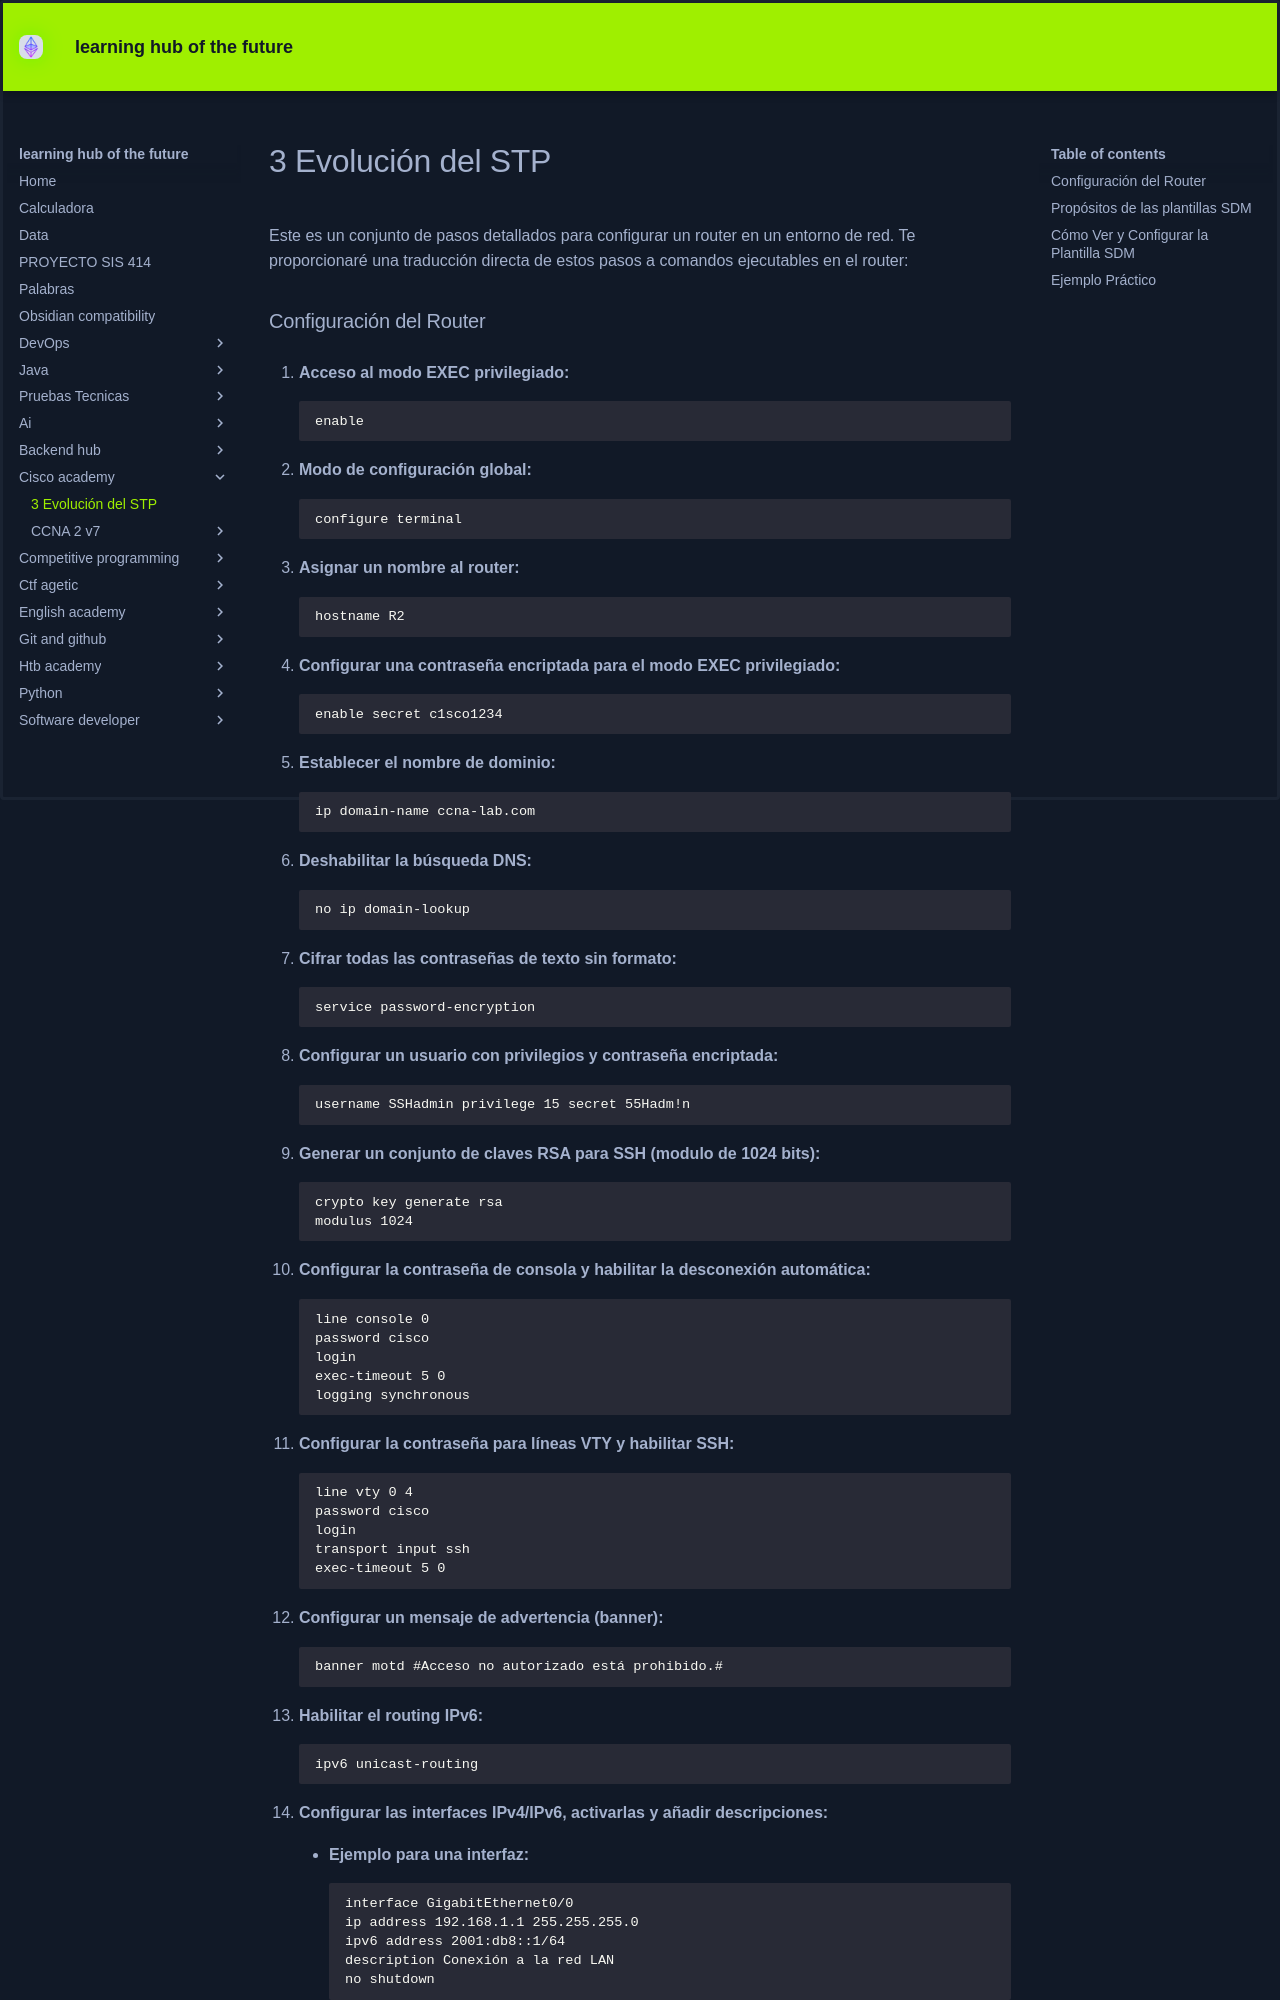

repository: KEVIN-117/learning-docs · page: cisco-academy/3 Evolución del STP/index.html · generator: mkdocs

Este es un conjunto de pasos detallados para configurar un router en un entorno de red. Te proporcionaré una traducción directa de estos pasos a comandos ejecutables en el router:

### Configuración del Router

1. **Acceso al modo EXEC privilegiado:**
    
    ```plaintext
    enable
    ```
    
2. **Modo de configuración global:**
    
    ```plaintext
    configure terminal
    ```
    
3. **Asignar un nombre al router:**
    
    ```plaintext
    hostname R2
    ```
    
4. **Configurar una contraseña encriptada para el modo EXEC privilegiado:**
    
    ```plaintext
    enable secret c1sco1234
    ```
    
5. **Establecer el nombre de dominio:**
    
    ```plaintext
    ip domain-name ccna-lab.com
    ```
    
6. **Deshabilitar la búsqueda DNS:**
    
    ```plaintext
    no ip domain-lookup
    ```
    
7. **Cifrar todas las contraseñas de texto sin formato:**
    
    ```plaintext
    service password-encryption
    ```
    
8. **Configurar un usuario con privilegios y contraseña encriptada:**
    
    ```plaintext
    username SSHadmin privilege 15 secret 55Hadm!n
    ```
    
9. **Generar un conjunto de claves RSA para SSH (modulo de 1024 bits):**
    
    ```plaintext
    crypto key generate rsa
    modulus 1024
    ```
    
10. **Configurar la contraseña de consola y habilitar la desconexión automática:**
    
    ```plaintext
    line console 0
    password cisco
    login
    exec-timeout 5 0
    logging synchronous
    ```
    
11. **Configurar la contraseña para líneas VTY y habilitar SSH:**
    
    ```plaintext
    line vty 0 4
    password cisco
    login
    transport input ssh
    exec-timeout 5 0
    ```
    
12. **Configurar un mensaje de advertencia (banner):**
    
    ```plaintext
    banner motd #Acceso no autorizado está prohibido.#
    ```
    
13. **Habilitar el routing IPv6:**
    
    ```plaintext
    ipv6 unicast-routing
    ```
    
14. **Configurar las interfaces IPv4/IPv6, activarlas y añadir descripciones:**
    
    - **Ejemplo para una interfaz:**
        
        ```plaintext
        interface GigabitEthernet0/0
        ip address 192.168.1.1 255.255.255.0
        ipv6 address 2001:db8::1/64
        description Conexión a la red LAN
        no shutdown
        ```
        
15. **Guardar la configuración:**
    
    ```plaintext
    end
    write memory
    ```
    

Con estos comandos, completarías la configuración tal y como se indica en la guía proporcionada. Si necesitas detalles adicionales o tienes un entorno específico, avísame.


---
